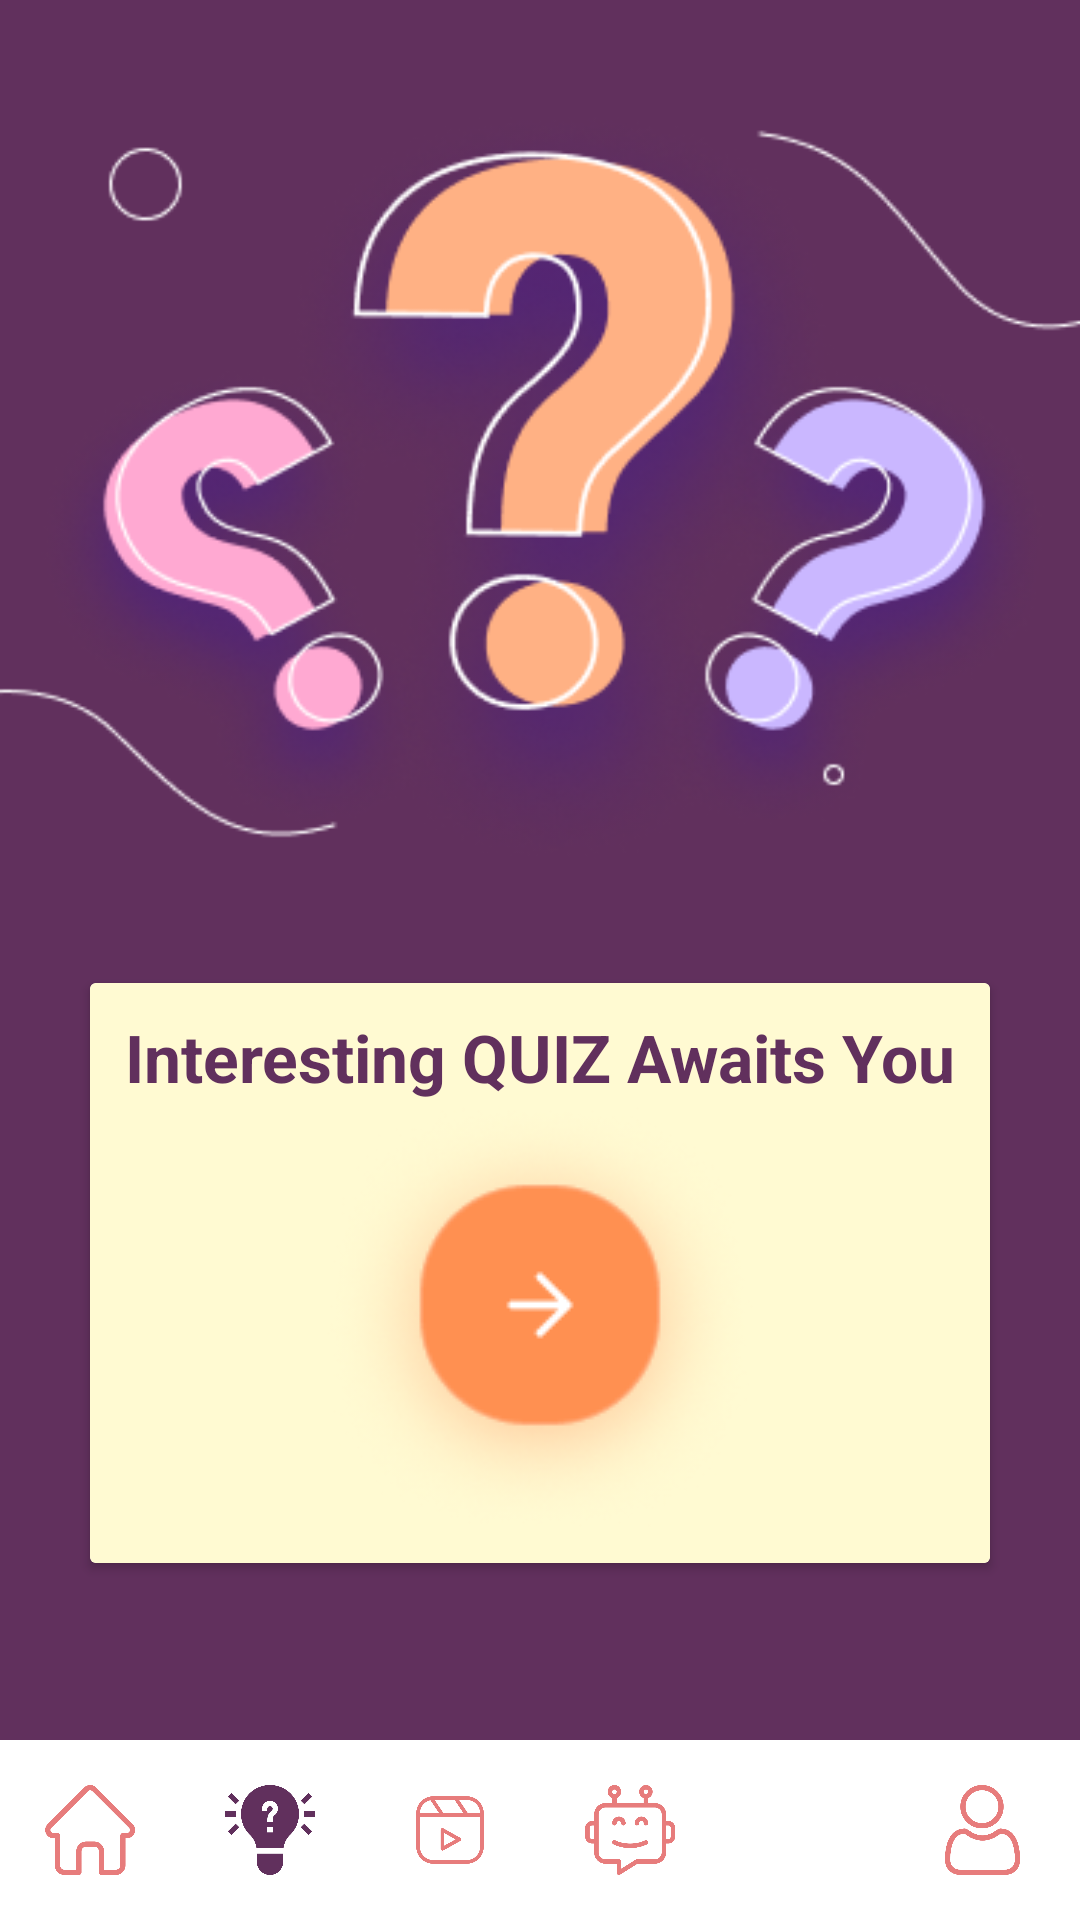

Here is an Android app screen rendered from its layout file. Give the layout XML and the strings, colors and styles it references.
<!-- AndroidManifest.xml: application theme Theme.ASLSignLanguage -->
<!-- res/layout/activity_quiz.xml -->
<?xml version="1.0" encoding="utf-8"?>
<LinearLayout xmlns:android="http://schemas.android.com/apk/res/android"
    xmlns:app="http://schemas.android.com/apk/res-auto"
    xmlns:tools="http://schemas.android.com/tools"
    android:id="@+id/main"
    android:layout_width="match_parent"
    android:layout_height="match_parent"
    android:background="@color/c1"
    android:gravity="center"
    android:orientation="vertical"
    tools:context=".activities.QuizActivity">

    <LinearLayout
        android:layout_width="match_parent"
        android:layout_height="wrap_content"
        android:layout_weight="1"
        android:gravity="center"
        android:orientation="vertical">

        <ImageView
            android:id="@+id/imageView7"
            android:layout_width="match_parent"
            android:layout_height="wrap_content"
            app:srcCompat="@drawable/qustion" />

        <androidx.cardview.widget.CardView
            android:layout_width="match_parent"
            android:layout_height="wrap_content"
            android:layout_margin="30dp"
            android:background="@color/c7">

            <LinearLayout
                android:layout_width="match_parent"
                android:layout_height="wrap_content"
                android:background="@color/c7"
                android:orientation="vertical"
                android:padding="10dp">

                <TextView
                    android:id="@+id/textView19"
                    android:layout_width="match_parent"
                    android:layout_height="wrap_content"
                    android:gravity="center"
                    android:text="Interesting QUIZ Awaits You"
                    android:textColor="@color/c1"
                    android:textSize="22sp"
                    android:textStyle="bold" />

                <ImageView
                    android:id="@+id/imageView8"
                    android:layout_width="match_parent"
                    android:layout_height="wrap_content"
                    app:srcCompat="@drawable/next" />

            </LinearLayout>

        </androidx.cardview.widget.CardView>
    </LinearLayout>

    <LinearLayout
        android:layout_width="match_parent"
        android:layout_height="60dp"
        android:background="@color/white"
        android:gravity="center"
        android:orientation="horizontal">

        <ImageView
            android:id="@+id/imageButton1"
            android:layout_width="30dp"
            android:layout_height="30dp"
            android:layout_weight="1"
            android:background="@color/white"
            app:srcCompat="@drawable/home_unselected" />

        <ImageView
            android:id="@+id/imageButton2"
            android:layout_width="30dp"
            android:layout_height="30dp"
            android:layout_weight="1"
            android:background="@color/white"
            app:srcCompat="@drawable/ideas_selected" />

        <ImageView
            android:id="@+id/imageButton3"
            android:layout_width="30dp"
            android:layout_height="30dp"
            android:layout_weight="1"
            android:background="@color/white"
            app:srcCompat="@drawable/reel_unselected" />

        <ImageView
            android:id="@+id/imageButton4"
            android:layout_width="30dp"
            android:layout_height="30dp"
            android:layout_weight="1"
            android:background="@color/white"
            app:srcCompat="@drawable/bot_unselected" />

        <ImageView
            android:id="@+id/imageButton5"
            android:layout_width="30dp"
            android:layout_height="30dp"
            android:layout_weight="1"
            android:background="@color/white"
            app:srcCompat="@drawable/crown_unselected" />

        <ImageView
            android:id="@+id/imageButton6"
            android:layout_width="30dp"
            android:layout_height="30dp"
            android:layout_weight="1"
            android:background="@color/white"
            app:srcCompat="@drawable/user_unselected" />

    </LinearLayout>

</LinearLayout>
<!-- resources referenced by this layout -->
<resources>
  <color name="c1">#61305D</color>
  <color name="c7">#FFFAD2</color>
  <color name="white">#FFFFFFFF</color>
  <!-- drawable bot_unselected: png bitmap (drawable, 20665 bytes) -->
  <!-- drawable home_unselected: png bitmap (drawable, 11653 bytes) -->
  <!-- drawable ideas_selected: png bitmap (drawable, 16381 bytes) -->
  <!-- drawable next: png bitmap (drawable, 20656 bytes) -->
  <!-- drawable qustion: png bitmap (drawable, 103915 bytes) -->
  <!-- drawable reel_unselected: png bitmap (drawable, 12406 bytes) -->
  <!-- drawable user_unselected: png bitmap (drawable, 21887 bytes) -->
  <style name="Theme.ASLSignLanguage" parent="Base.Theme.ASLSignLanguage" />
  <style name="Base.Theme.ASLSignLanguage" parent="Theme.AppCompat.Light.NoActionBar">
          
          
      </style>
</resources>
